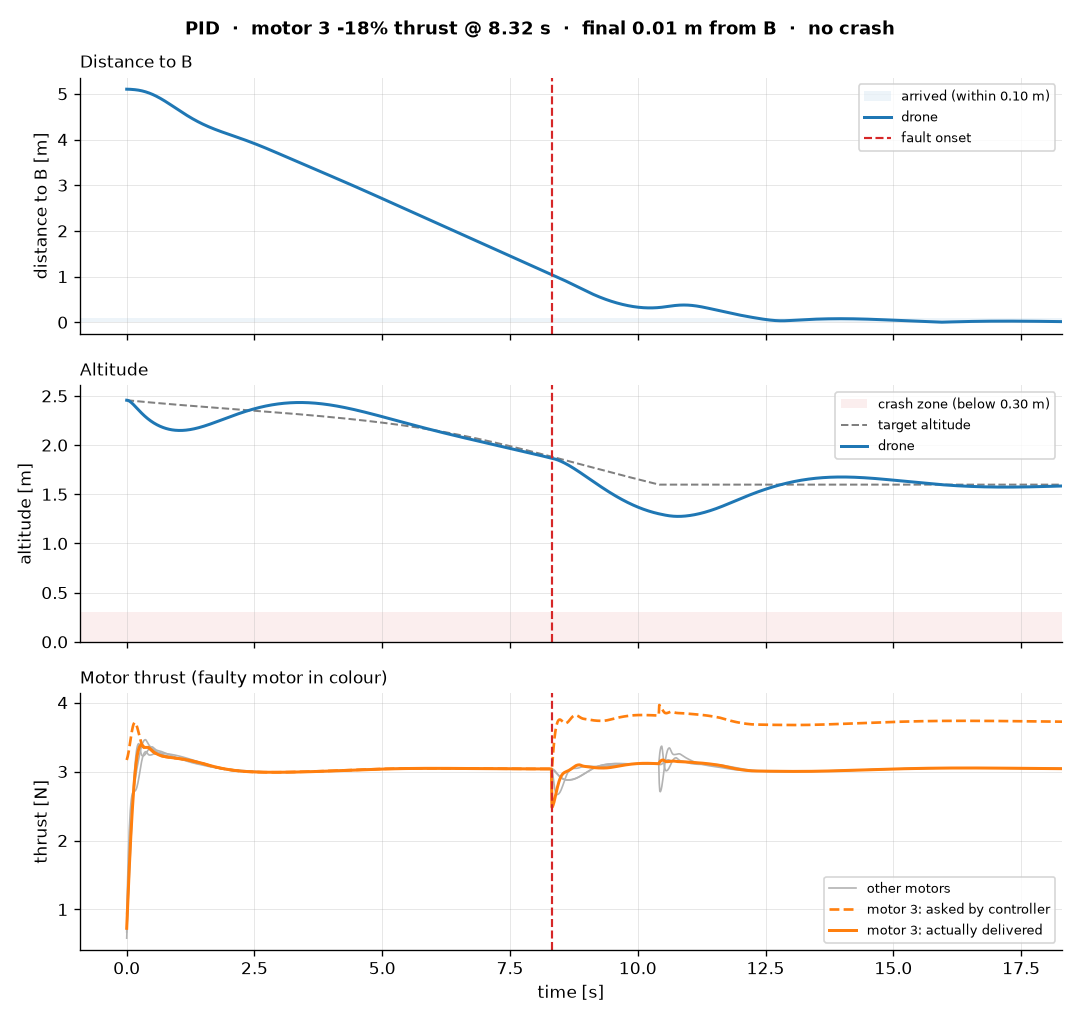

Source data for this figure (header and first rows):
step, t, pos_x, pos_y, pos_z, quat_x, quat_y, quat_z, quat_w, lin_vel_x, lin_vel_y, lin_vel_z, ang_vel_x, ang_vel_y, ang_vel_z, setpoint_x, setpoint_y, setpoint_z, thrust_cmd_0, thrust_cmd_1, thrust_cmd_2, thrust_cmd_3, thrust_applied_0, thrust_applied_1
0, 0.0, 2.452, -1.94, 2.456, 0.0, 0.0, 0.0, 1.0, 0.0, 0.0, 0.0, 0.0, 0.0, 0.0, 2.452, -1.94, 2.456, 3.708, 2.872, 2.307, 3.167, 0.9408, 0.5844
1, 0.01, 2.452, -1.94, 2.456, -3.0181772672221996e-05, -9.236577898263931e-05, -3.84873928851448e-05, 1.0, -1.4529465488521964e-06, 4.7481682940997416e-07, -0.0745, -0.01207, -0.03695, -0.0154, 2.448, -1.937, 2.456, 3.702, 2.938, 2.384, 3.191, 1.225, 0.8079
2, 0.02, 2.452, -1.94, 2.455, -0.0001611, -0.0003871, -0.0001593, 1, -1.4929722055967432e-05, 5.58120427740505e-06, -0.1422, -0.04028, -0.08096, -0.03292, 2.444, -1.934, 2.455, 3.671, 2.995, 2.479, 3.22, 1.494, 1.033
3, 0.03, 2.452, -1.94, 2.453, -0.0004703, -0.0009157, -0.0003713, 1, -6.183393998071551e-05, 2.7731844966183417e-05, -0.2031, -0.0834, -0.1305, -0.05187, 2.44, -1.931, 2.455, 3.617, 3.041, 2.59, 3.255, 1.742, 1.253
4, 0.04, 2.452, -1.94, 2.451, -0.001026, -0.001701, -0.00068, 1, -0.0001742, 9.113842679653317e-05, -0.2575, -0.139, -0.1836, -0.07157, 2.436, -1.929, 2.454, 3.542, 3.077, 2.714, 3.295, 1.961, 1.462
5, 0.05, 2.452, -1.94, 2.448, -0.001883, -0.002756, -0.001088, 1, -0.0003938, 0.0002336, -0.3058, -0.2036, -0.2383, -0.09138, 2.431, -1.926, 2.454, 3.452, 3.104, 2.848, 3.34, 2.149, 1.658
6, 0.06, 2.452, -1.94, 2.445, -0.003076, -0.004082, -0.001594, 1, -0.000771, 0.0005064, -0.3483, -0.2735, -0.2925, -0.1108, 2.427, -1.923, 2.453, 3.352, 3.123, 2.987, 3.387, 2.304, 1.837
7, 0.07, 2.452, -1.94, 2.441, -0.004621, -0.005674, -0.002195, 1, -0.001361, 0.0009726, -0.3855, -0.3446, -0.3442, -0.1292, 2.423, -1.921, 2.453, 3.246, 3.135, 3.126, 3.437, 2.429, 2
8, 0.08, 2.452, -1.94, 2.437, -0.006515, -0.007512, -0.002886, 0.9999, -0.002224, 0.001703, -0.4179, -0.413, -0.3914, -0.1464, 2.419, -1.918, 2.452, 3.141, 3.143, 3.262, 3.486, 2.526, 2.146
9, 0.09, 2.452, -1.939, 2.433, -0.008735, -0.00957, -0.00366, 0.9999, -0.003417, 0.002774, -0.4458, -0.475, -0.4326, -0.1618, 2.415, -1.915, 2.452, 3.04, 3.148, 3.389, 3.534, 2.596, 2.276
10, 0.1, 2.452, -1.939, 2.428, -0.01124, -0.01182, -0.004508, 0.9999, -0.004996, 0.00426, -0.4697, -0.5275, -0.4665, -0.1755, 2.41, -1.913, 2.451, 2.949, 3.152, 3.504, 3.578, 2.646, 2.391
11, 0.11, 2.452, -1.939, 2.423, -0.01398, -0.01421, -0.005419, 0.9998, -0.007011, 0.006231, -0.49, -0.5679, -0.4921, -0.187, 2.406, -1.91, 2.451, 2.871, 3.155, 3.603, 3.618, 2.677, 2.493
12, 0.12, 2.452, -1.939, 2.418, -0.01688, -0.01671, -0.006384, 0.9997, -0.009504, 0.008749, -0.507, -0.5946, -0.5089, -0.1965, 2.402, -1.907, 2.45, 2.809, 3.161, 3.684, 3.651, 2.696, 2.583
13, 0.13, 2.452, -1.939, 2.413, -0.01989, -0.01927, -0.007391, 0.9996, -0.01251, 0.01186, -0.521, -0.6063, -0.5168, -0.2037, 2.398, -1.905, 2.45, 2.764, 3.168, 3.745, 3.677, 2.706, 2.662
14, 0.14, 2.452, -1.939, 2.408, -0.02291, -0.02185, -0.008429, 0.9995, -0.01605, 0.01561, -0.5324, -0.6029, -0.5159, -0.2089, 2.394, -1.902, 2.449, 2.738, 3.179, 3.786, 3.696, 2.71, 2.732
15, 0.15, 2.452, -1.939, 2.403, -0.02587, -0.0244, -0.009487, 0.9993, -0.02014, 0.02, -0.5414, -0.5848, -0.5067, -0.212, 2.39, -1.899, 2.449, 2.73, 3.194, 3.806, 3.707, 2.713, 2.796
16, 0.16, 2.451, -1.939, 2.397, -0.02871, -0.02689, -0.01055, 0.9992, -0.02478, 0.02504, -0.5483, -0.5528, -0.4902, -0.2132, 2.385, -1.897, 2.448, 2.739, 3.212, 3.808, 3.711, 2.717, 2.853
17, 0.17, 2.451, -1.938, 2.392, -0.03136, -0.02929, -0.01162, 0.999, -0.02997, 0.03071, -0.5532, -0.5087, -0.4672, -0.2125, 2.381, -1.894, 2.448, 2.765, 3.233, 3.792, 3.706, 2.724, 2.905
18, 0.18, 2.451, -1.938, 2.386, -0.03376, -0.03156, -0.01267, 0.9989, -0.03569, 0.03698, -0.5564, -0.4544, -0.439, -0.21, 2.377, -1.891, 2.447, 2.804, 3.258, 3.76, 3.695, 2.735, 2.954
19, 0.19, 2.45, -1.938, 2.38, -0.03587, -0.03368, -0.01371, 0.9987, -0.04192, 0.04381, -0.558, -0.3921, -0.4069, -0.206, 2.373, -1.889, 2.447, 2.855, 3.285, 3.716, 3.678, 2.752, 3
20, 0.2, 2.45, -1.937, 2.375, -0.03765, -0.03563, -0.01471, 0.9985, -0.04863, 0.05114, -0.5582, -0.3243, -0.3721, -0.2006, 2.369, -1.886, 2.446, 2.914, 3.315, 3.661, 3.656, 2.775, 3.043
21, 0.21, 2.449, -1.937, 2.369, -0.03908, -0.03742, -0.01568, 0.9984, -0.05579, 0.0589, -0.5571, -0.2535, -0.336, -0.1937, 2.364, -1.883, 2.446, 2.979, 3.346, 3.6, 3.63, 2.804, 3.085
22, 0.22, 2.449, -1.936, 2.364, -0.04016, -0.03902, -0.01661, 0.9983, -0.06336, 0.06701, -0.5549, -0.1821, -0.2996, -0.1857, 2.36, -1.881, 2.445, 3.047, 3.377, 3.536, 3.601, 2.838, 3.126
23, 0.23, 2.448, -1.935, 2.358, -0.04088, -0.04045, -0.01748, 0.9982, -0.07132, 0.07541, -0.5517, -0.1124, -0.2641, -0.1765, 2.356, -1.878, 2.445, 3.115, 3.407, 3.47, 3.57, 2.877, 3.165
24, 0.24, 2.447, -1.934, 2.353, -0.04126, -0.04172, -0.01831, 0.9981, -0.07961, 0.084, -0.5476, -0.0465, -0.2303, -0.1663, 2.352, -1.875, 2.444, 3.181, 3.436, 3.406, 3.539, 2.92, 3.202
25, 0.25, 2.447, -1.934, 2.347, -0.04133, -0.04282, -0.01907, 0.998, -0.08821, 0.09273, -0.5426, 0.01389, -0.1991, -0.1551, 2.347, -1.873, 2.444, 3.243, 3.463, 3.346, 3.508, 2.965, 3.239
26, 0.26, 2.446, -1.933, 2.342, -0.04112, -0.04378, -0.01976, 0.998, -0.09706, 0.1015, -0.5372, 0.06536, -0.1728, -0.1421, 2.343, -1.87, 2.443, 3.294, 3.486, 3.296, 3.478, 3.011, 3.273
27, 0.27, 2.445, -1.932, 2.337, -0.04068, -0.04463, -0.02038, 0.998, -0.1061, 0.1102, -0.5312, 0.1065, -0.1522, -0.1271, 2.339, -1.867, 2.443, 3.335, 3.506, 3.259, 3.45, 3.056, 3.306
28, 0.28, 2.444, -1.93, 2.331, -0.04006, -0.04539, -0.02092, 0.9979, -0.1154, 0.1189, -0.5249, 0.1372, -0.1369, -0.1104, 2.335, -1.865, 2.442, 3.364, 3.521, 3.234, 3.425, 3.099, 3.336
29, 0.29, 2.442, -1.929, 2.326, -0.03931, -0.04608, -0.02136, 0.9979, -0.1249, 0.1275, -0.5183, 0.1582, -0.1261, -0.09247, 2.331, -1.862, 2.442, 3.381, 3.532, 3.221, 3.403, 3.139, 3.363
30, 0.3, 2.441, -1.928, 2.321, -0.03849, -0.04672, -0.02172, 0.9979, -0.1345, 0.1359, -0.5112, 0.1707, -0.1186, -0.07392, 2.326, -1.859, 2.441, 3.389, 3.538, 3.217, 3.384, 3.174, 3.388
31, 0.31, 2.44, -1.926, 2.316, -0.03762, -0.04733, -0.02198, 0.9979, -0.1443, 0.1442, -0.5039, 0.176, -0.1133, -0.05531, 2.322, -1.857, 2.441, 3.39, 3.539, 3.221, 3.368, 3.205, 3.409
32, 0.32, 2.438, -1.925, 2.311, -0.03674, -0.04791, -0.02214, 0.9979, -0.1542, 0.1523, -0.4961, 0.175, -0.1084, -0.03732, 2.318, -1.854, 2.44, 3.384, 3.536, 3.231, 3.357, 3.23, 3.427
33, 0.33, 2.437, -1.923, 2.306, -0.03589, -0.04847, -0.02223, 0.9979, -0.1644, 0.1603, -0.4882, 0.1689, -0.1033, -0.02023, 2.314, -1.851, 2.44, 3.374, 3.528, 3.245, 3.35, 3.25, 3.441
34, 0.34, 2.435, -1.922, 2.301, -0.03508, -0.04899, -0.02223, 0.9979, -0.1746, 0.1681, -0.4799, 0.1589, -0.0978, -0.003989, 2.31, -1.849, 2.44, 3.36, 3.516, 3.262, 3.347, 3.266, 3.451
35, 0.35, 2.433, -1.92, 2.296, -0.03433, -0.04948, -0.02216, 0.9979, -0.185, 0.1758, -0.4715, 0.1462, -0.09187, 0.0115, 2.305, -1.846, 2.439, 3.344, 3.501, 3.281, 3.347, 3.277, 3.458
36, 0.36, 2.431, -1.918, 2.292, -0.03365, -0.04993, -0.02201, 0.9979, -0.1955, 0.1833, -0.4629, 0.1321, -0.0855, 0.02632, 2.301, -1.843, 2.439, 3.326, 3.484, 3.301, 3.349, 3.284, 3.462
37, 0.37, 2.429, -1.916, 2.287, -0.03304, -0.05035, -0.0218, 0.9979, -0.2061, 0.1907, -0.4542, 0.1176, -0.07866, 0.04053, 2.297, -1.841, 2.438, 3.307, 3.465, 3.321, 3.351, 3.287, 3.462
38, 0.38, 2.427, -1.914, 2.283, -0.03251, -0.05073, -0.02153, 0.998, -0.2168, 0.198, -0.4454, 0.1037, -0.07126, 0.05412, 2.293, -1.838, 2.438, 3.289, 3.446, 3.34, 3.354, 3.288, 3.454
39, 0.39, 2.425, -1.912, 2.278, -0.03205, -0.05107, -0.02119, 0.998, -0.2276, 0.2052, -0.4365, 0.09162, -0.06368, 0.06677, 2.288, -1.836, 2.437, 3.273, 3.428, 3.358, 3.356, 3.28, 3.442
40, 0.4, 2.422, -1.91, 2.274, -0.03164, -0.05136, -0.02079, 0.998, -0.2385, 0.2122, -0.4277, 0.08269, -0.05561, 0.07859, 2.284, -1.833, 2.437, 3.258, 3.412, 3.373, 3.356, 3.27, 3.427
41, 0.41, 2.42, -1.908, 2.27, -0.03127, -0.05161, -0.02035, 0.998, -0.2494, 0.2192, -0.4191, 0.07742, -0.04685, 0.08962, 2.28, -1.83, 2.436, 3.248, 3.398, 3.385, 3.354, 3.259, 3.413
42, 0.42, 2.417, -1.906, 2.265, -0.03091, -0.05181, -0.01985, 0.998, -0.2603, 0.2261, -0.4105, 0.07574, -0.03735, 0.0999, 2.276, -1.828, 2.436, 3.241, 3.387, 3.392, 3.35, 3.25, 3.4
43, 0.43, 2.415, -1.904, 2.261, -0.03056, -0.05197, -0.0193, 0.998, -0.2713, 0.2329, -0.402, 0.0772, -0.02711, 0.1094, 2.272, -1.825, 2.435, 3.237, 3.377, 3.396, 3.344, 3.244, 3.389
44, 0.44, 2.412, -1.901, 2.257, -0.0302, -0.05206, -0.01871, 0.998, -0.2824, 0.2396, -0.3935, 0.08104, -0.01606, 0.1179, 2.267, -1.822, 2.435, 3.236, 3.369, 3.397, 3.337, 3.24, 3.379
45, 0.45, 2.409, -1.899, 2.253, -0.02981, -0.0521, -0.01808, 0.998, -0.2934, 0.2463, -0.3852, 0.08657, -0.004247, 0.1254, 2.263, -1.82, 2.434, 3.238, 3.362, 3.395, 3.329, 3.239, 3.371
46, 0.46, 2.406, -1.896, 2.25, -0.0294, -0.05208, -0.01741, 0.9981, -0.3044, 0.2528, -0.3769, 0.09317, 0.008193, 0.1318, 2.259, -1.817, 2.434, 3.241, 3.356, 3.39, 3.322, 3.239, 3.364
47, 0.47, 2.403, -1.894, 2.246, -0.02895, -0.052, -0.01672, 0.9981, -0.3154, 0.2592, -0.3687, 0.1004, 0.02114, 0.1371, 2.255, -1.815, 2.433, 3.245, 3.35, 3.385, 3.314, 3.24, 3.357
48, 0.48, 2.4, -1.891, 2.242, -0.02846, -0.05185, -0.016, 0.9981, -0.3264, 0.2655, -0.3605, 0.1079, 0.03447, 0.1415, 2.25, -1.812, 2.433, 3.25, 3.344, 3.377, 3.307, 3.241, 3.35
49, 0.49, 2.397, -1.889, 2.239, -0.02794, -0.05163, -0.01526, 0.9982, -0.3374, 0.2717, -0.3524, 0.1156, 0.04803, 0.1449, 2.246, -1.809, 2.432, 3.256, 3.338, 3.369, 3.3, 3.244, 3.344
50, 0.5, 2.393, -1.886, 2.235, -0.02738, -0.05135, -0.01451, 0.9982, -0.3483, 0.2778, -0.3443, 0.1231, 0.06163, 0.1475, 2.242, -1.807, 2.432, 3.263, 3.332, 3.36, 3.294, 3.246, 3.338
51, 0.51, 2.39, -1.883, 2.232, -0.02678, -0.05099, -0.01375, 0.9982, -0.3591, 0.2837, -0.3363, 0.1303, 0.07507, 0.1492, 2.238, -1.804, 2.432, 3.269, 3.326, 3.351, 3.288, 3.25, 3.332
52, 0.52, 2.386, -1.88, 2.229, -0.02614, -0.05058, -0.01298, 0.9983, -0.3699, 0.2895, -0.3284, 0.1368, 0.08793, 0.1504, 2.233, -1.802, 2.431, 3.275, 3.32, 3.341, 3.283, 3.253, 3.326
53, 0.53, 2.382, -1.877, 2.225, -0.02548, -0.0501, -0.0122, 0.9983, -0.3805, 0.2951, -0.3206, 0.1424, 0.0999, 0.1511, 2.229, -1.799, 2.431, 3.28, 3.314, 3.333, 3.277, 3.257, 3.321
54, 0.54, 2.378, -1.874, 2.222, -0.02479, -0.04956, -0.01142, 0.9984, -0.391, 0.3006, -0.3129, 0.1469, 0.1108, 0.1514, 2.225, -1.796, 2.43, 3.283, 3.309, 3.326, 3.273, 3.261, 3.315
55, 0.55, 2.374, -1.871, 2.219, -0.02408, -0.04897, -0.01065, 0.9985, -0.4014, 0.3059, -0.3053, 0.1504, 0.1208, 0.1513, 2.221, -1.794, 2.43, 3.286, 3.303, 3.32, 3.268, 3.264, 3.309
56, 0.56, 2.37, -1.868, 2.216, -0.02335, -0.04834, -0.009869, 0.9985, -0.4117, 0.311, -0.2978, 0.153, 0.1297, 0.1508, 2.216, -1.791, 2.429, 3.287, 3.298, 3.316, 3.264, 3.267, 3.304
57, 0.57, 2.366, -1.865, 2.213, -0.02261, -0.04766, -0.009097, 0.9986, -0.4218, 0.316, -0.2904, 0.1548, 0.1378, 0.1499, 2.212, -1.789, 2.429, 3.287, 3.292, 3.312, 3.259, 3.27, 3.298
58, 0.58, 2.362, -1.862, 2.21, -0.02186, -0.04694, -0.008331, 0.9986, -0.4318, 0.3208, -0.283, 0.1561, 0.145, 0.1487, 2.208, -1.786, 2.428, 3.286, 3.287, 3.309, 3.255, 3.272, 3.293
59, 0.59, 2.358, -1.859, 2.207, -0.02111, -0.04619, -0.007572, 0.9987, -0.4416, 0.3254, -0.2757, 0.1568, 0.1516, 0.147, 2.204, -1.783, 2.428, 3.284, 3.282, 3.306, 3.252, 3.274, 3.288
... 1,771 more rows
